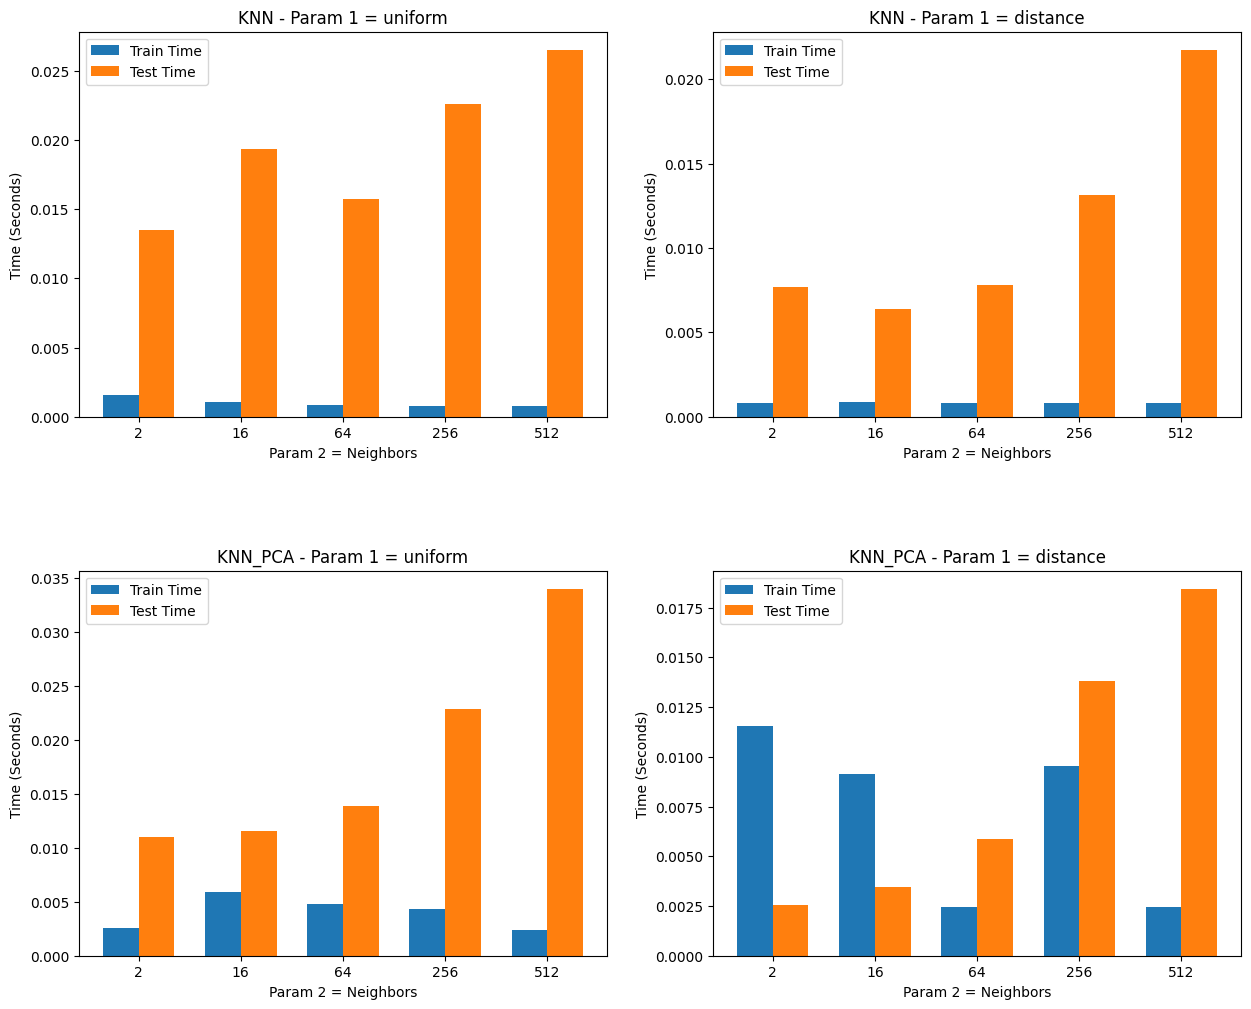

The data file committed next to this chart (first rows):
./test/KNN.txt, uniform, 2, 0.9527, 0.9842333333333334, 1.0, 0.0015666666666666665, 0.013466666666666667
./test/KNN.txt, uniform, 16, 0.9122, 0.9665, 0.9937, 0.001033, 0.01937
./test/KNN.txt, uniform, 64, 0.8446, 0.9205, 0.9747, 0.0008333, 0.01577
./test/KNN.txt, uniform, 256, 0.8514, 0.9186, 0.962, 0.0007667, 0.0226
./test/KNN.txt, uniform, 512, 0.7027, 0.8584, 0.943, 0.0008, 0.0265
./test/KNN.txt, distance, 2, 0.973, 0.991, 1.0, 0.0008, 0.007667
./test/KNN.txt, distance, 16, 0.9189, 0.9687, 0.9937, 0.0008667, 0.0064
./test/KNN.txt, distance, 64, 0.8581, 0.9442, 0.9873, 0.0008, 0.007833
./test/KNN.txt, distance, 256, 0.8851, 0.934, 0.9747, 0.0008, 0.01313
./test/KNN.txt, distance, 512, 0.8716, 0.9232, 0.9557, 0.0008, 0.02173
./test/KNN_PCA.txt, uniform, 2, 0.9189, 0.956, 0.9872, 0.0026, 0.011
./test/KNN_PCA.txt, uniform, 16, 0.9054, 0.9515, 0.9808, 0.0059, 0.01157
./test/KNN_PCA.txt, uniform, 64, 0.8514, 0.9143, 0.9557, 0.004767, 0.01383
./test/KNN_PCA.txt, uniform, 256, 0.8243, 0.9074, 0.9557, 0.004333, 0.02283
./test/KNN_PCA.txt, uniform, 512, 0.6284, 0.8336, 0.943, 0.0024, 0.03393
./test/KNN_PCA.txt, distance, 2, 0.8716, 0.9445, 0.9872, 0.01153, 0.002567
./test/KNN_PCA.txt, distance, 16, 0.9189, 0.956, 0.9808, 0.009133, 0.003467
./test/KNN_PCA.txt, distance, 64, 0.8514, 0.925, 0.962, 0.002433, 0.005867
./test/KNN_PCA.txt, distance, 256, 0.8514, 0.9186, 0.962, 0.009533, 0.01383
./test/KNN_PCA.txt, distance, 512, 0.8311, 0.9118, 0.962, 0.002433, 0.01843
